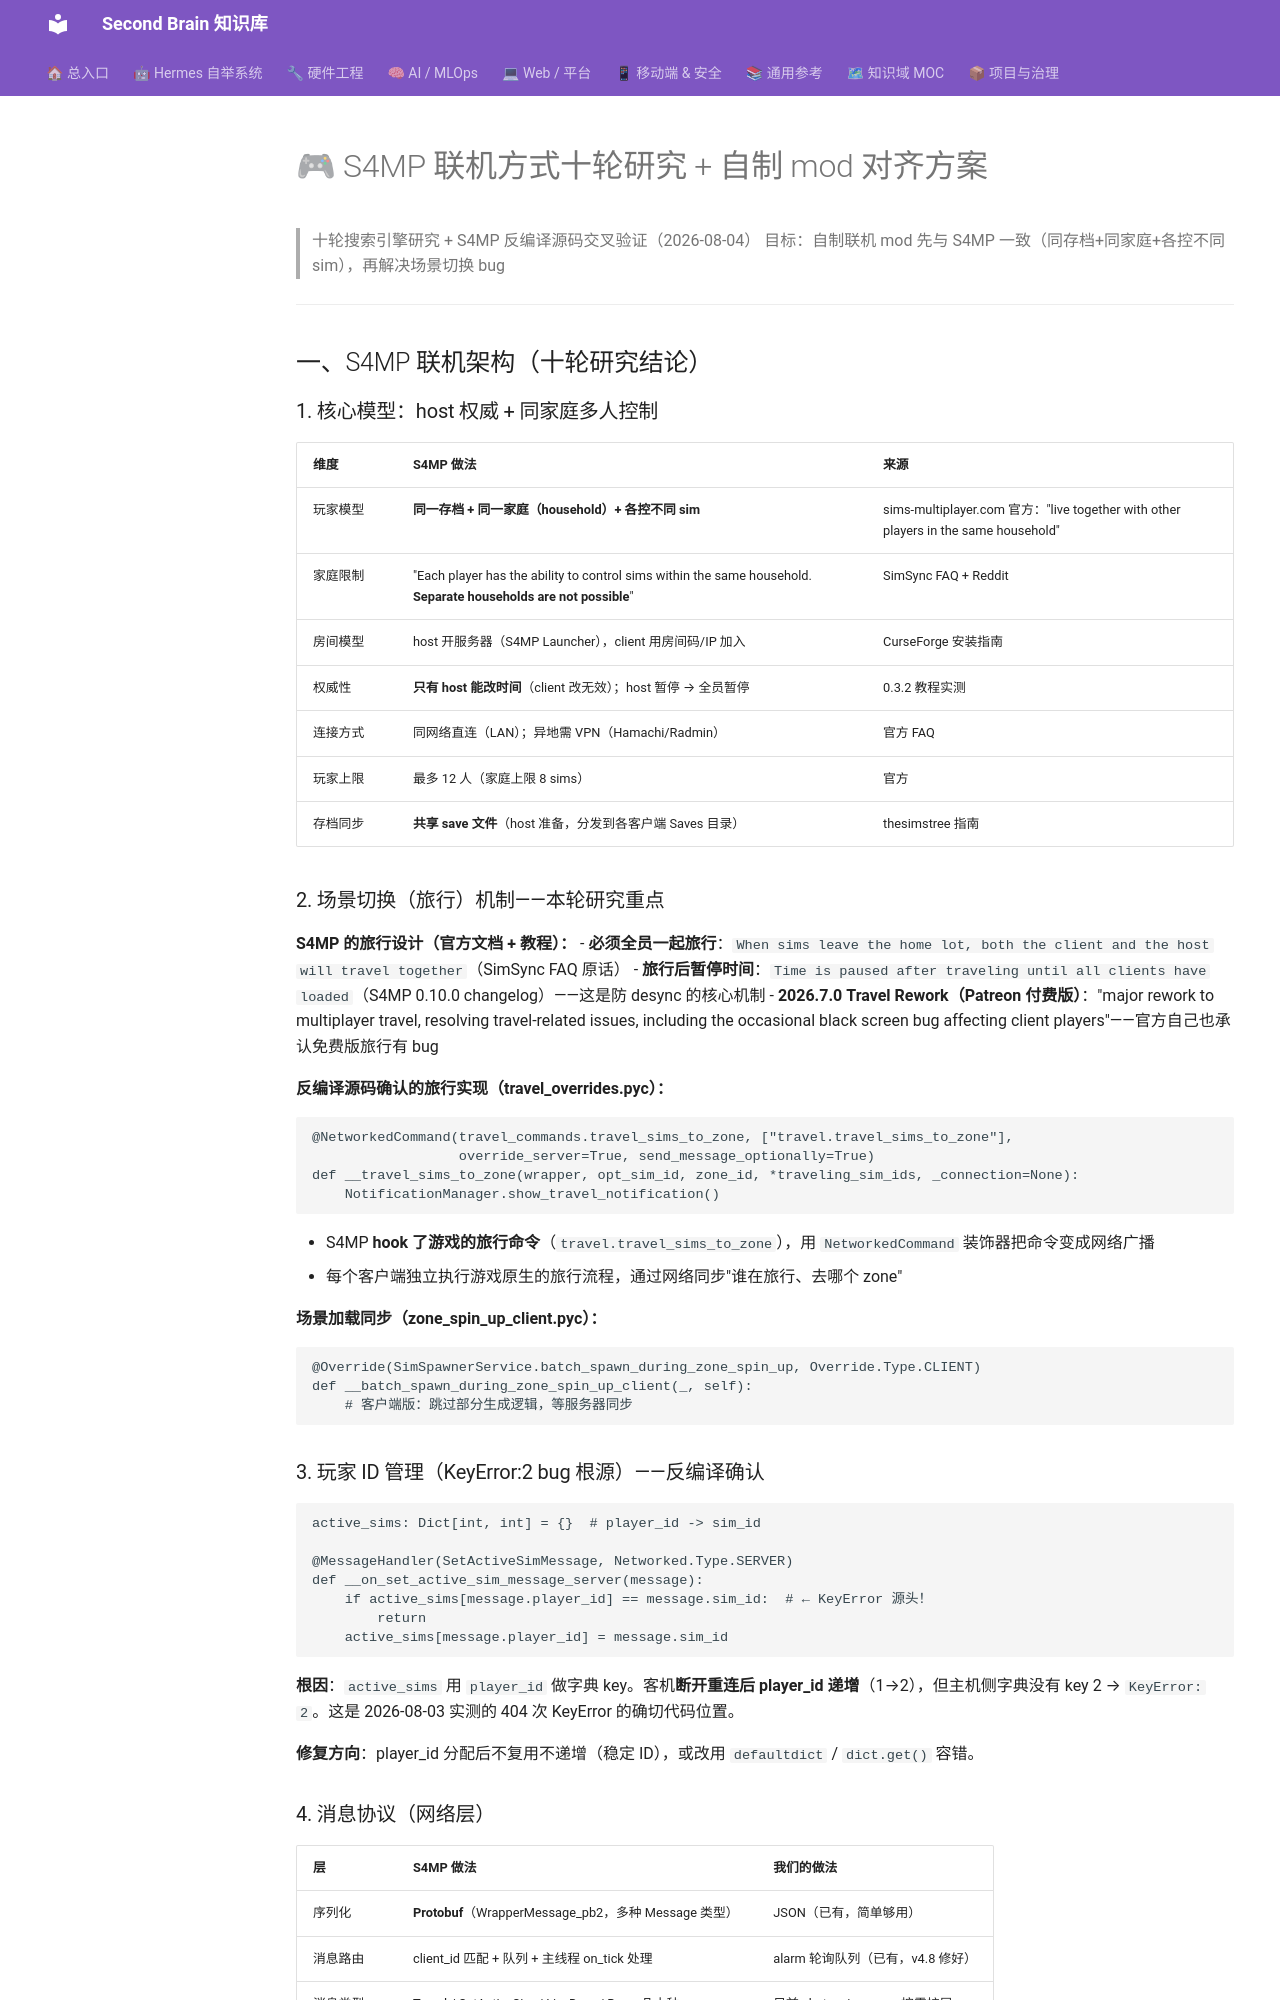

repository: mo9652962-ai/second-brain · page: kb/knowledge/Research/s4mp-multiplayer-10round-2026-08-04/index.html · generator: mkdocs

---
aliases:
  - s4mp-multiplayer-10round-2026-08-04
tags: [research, s4mp, sims4, multiplayer, ten-rounds]
created: 2026-08-04
updated: 2026-08-04
status: adopted
---

# 🎮 S4MP 联机方式十轮研究 + 自制 mod 对齐方案

> 十轮搜索引擎研究 + S4MP 反编译源码交叉验证（2026-08-04）
> 目标：自制联机 mod 先与 S4MP 一致（同存档+同家庭+各控不同 sim），再解决场景切换 bug

---

## 一、S4MP 联机架构（十轮研究结论）

### 1. 核心模型：host 权威 + 同家庭多人控制

| 维度 | S4MP 做法 | 来源 |
|:-----|:----------|:-----|
| 玩家模型 | **同一存档 + 同一家庭（household）+ 各控不同 sim** | sims-multiplayer.com 官方："live together with other players in the same household" |
| 家庭限制 | "Each player has the ability to control sims within the same household. **Separate households are not possible**" | SimSync FAQ + Reddit |
| 房间模型 | host 开服务器（S4MP Launcher），client 用房间码/IP 加入 | CurseForge 安装指南 |
| 权威性 | **只有 host 能改时间**（client 改无效）；host 暂停 → 全员暂停 | 0.3.2 教程实测 |
| 连接方式 | 同网络直连（LAN）；异地需 VPN（Hamachi/Radmin）| 官方 FAQ |
| 玩家上限 | 最多 12 人（家庭上限 8 sims）| 官方 |
| 存档同步 | **共享 save 文件**（host 准备，分发到各客户端 Saves 目录）| thesimstree 指南 |

### 2. 场景切换（旅行）机制——本轮研究重点

**S4MP 的旅行设计（官方文档 + 教程）：**
- **必须全员一起旅行**：`When sims leave the home lot, both the client and the host will travel together`（SimSync FAQ 原话）
- **旅行后暂停时间**：`Time is paused after traveling until all clients have loaded`（S4MP 0.10.0 changelog）——这是防 desync 的核心机制
- **2026.7.0 Travel Rework（Patreon 付费版）**："major rework to multiplayer travel, resolving travel-related issues, including the occasional black screen bug affecting client players"——官方自己也承认免费版旅行有 bug

**反编译源码确认的旅行实现（travel_overrides.pyc）：**
```python
@NetworkedCommand(travel_commands.travel_sims_to_zone, ["travel.travel_sims_to_zone"],
                  override_server=True, send_message_optionally=True)
def __travel_sims_to_zone(wrapper, opt_sim_id, zone_id, *traveling_sim_ids, _connection=None):
    NotificationManager.show_travel_notification()
```
- S4MP **hook 了游戏的旅行命令**（`travel.travel_sims_to_zone`），用 `NetworkedCommand` 装饰器把命令变成网络广播
- 每个客户端独立执行游戏原生的旅行流程，通过网络同步"谁在旅行、去哪个 zone"

**场景加载同步（zone_spin_up_client.pyc）：**
```python
@Override(SimSpawnerService.batch_spawn_during_zone_spin_up, Override.Type.CLIENT)
def __batch_spawn_during_zone_spin_up_client(_, self):
    # 客户端版：跳过部分生成逻辑，等服务器同步
```
